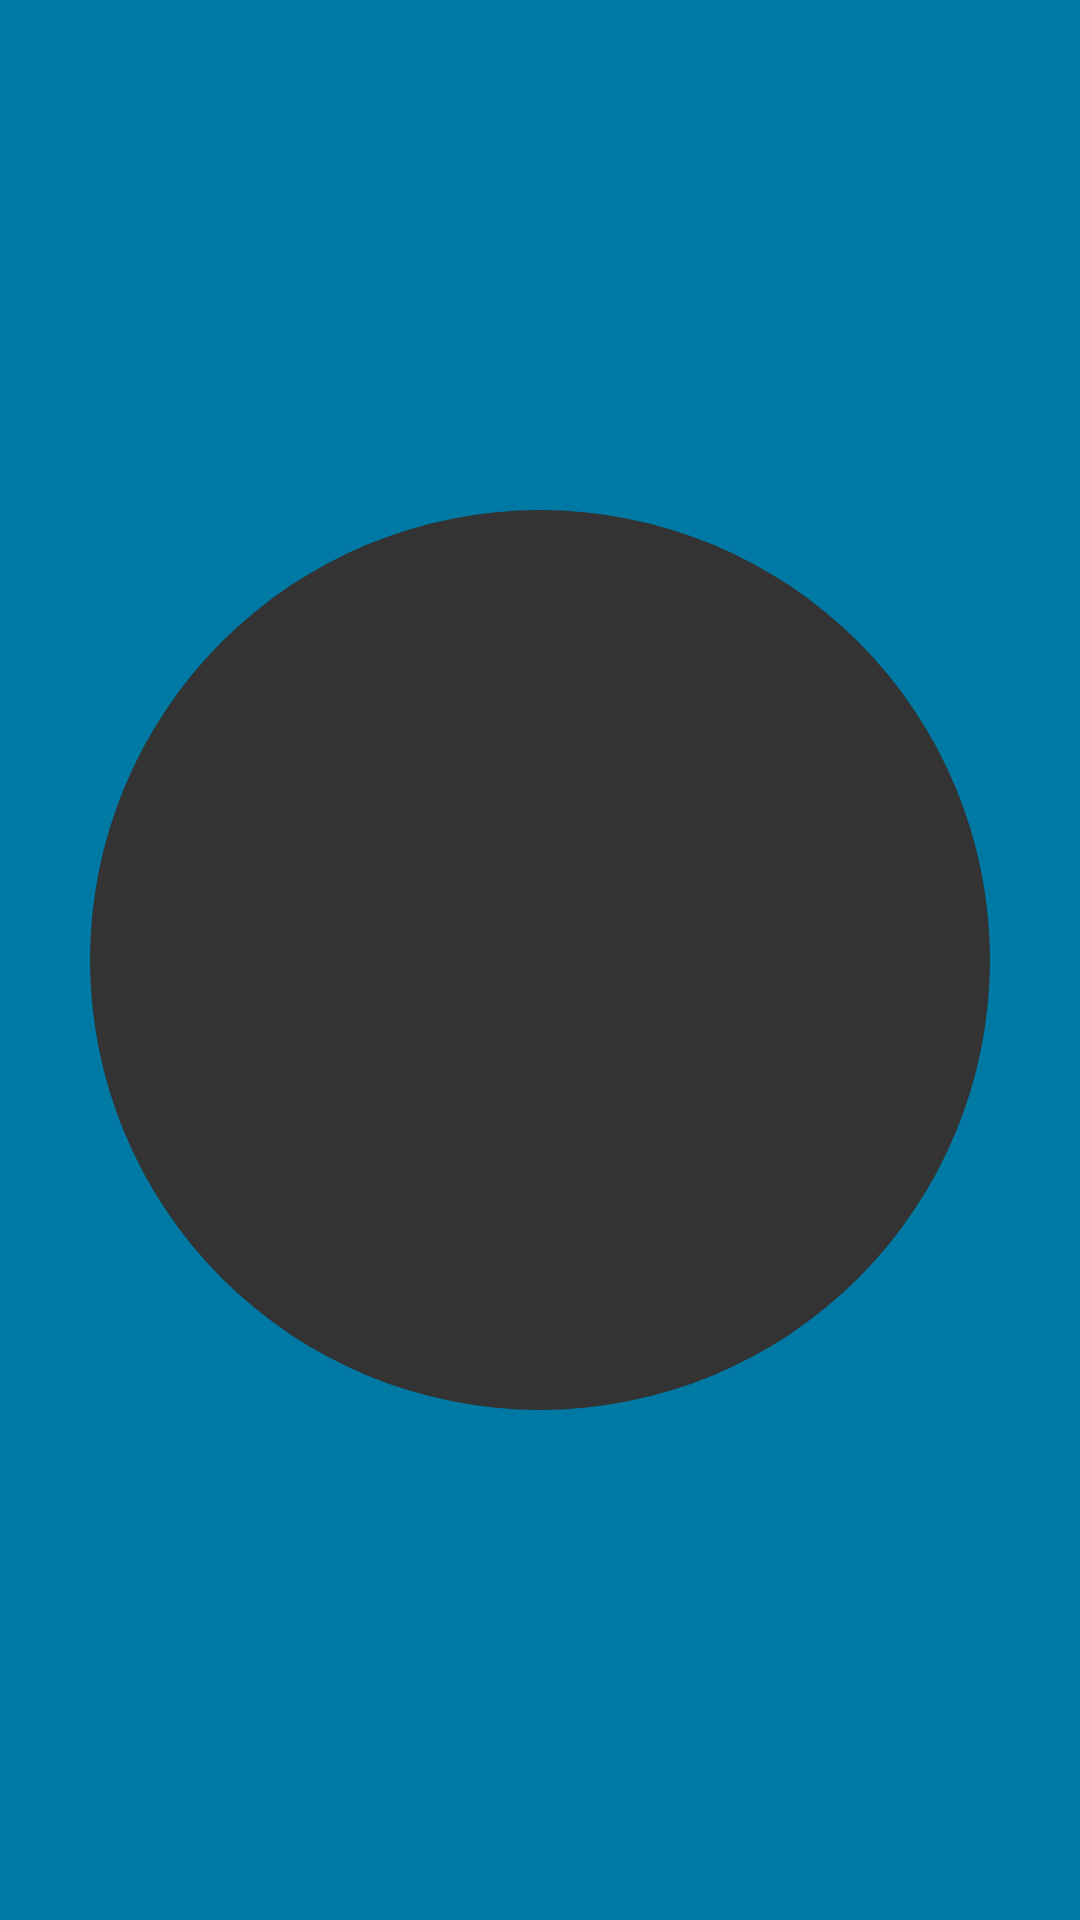

This screen was rendered from an Android layout file. Write that file and the resources it references.
<!-- AndroidManifest.xml: application theme AppTheme -->
<!-- res/layout/bomb.xml -->
<?xml version="1.0" encoding="utf-8"?>
<ImageView xmlns:android="http://schemas.android.com/apk/res/android"
    android:id="@+id/view"
    android:layout_width="match_parent"
    android:layout_height="match_parent"
    android:src="@drawable/ic_bomb"/>
<!-- resources referenced by this layout -->
<resources>
  <!-- drawable ic_bomb (drawable) -->
  <vector xmlns:android="http://schemas.android.com/apk/res/android"
          android:width="24dp"
          android:height="24dp"
          android:viewportWidth="24.0"
          android:viewportHeight="24.0">
      <path
          android:name="v"
          android:fillColor="@color/bomb"
          android:pathData="M12,12m-10,0a10,10 0,1 1,20 0a10,10 0,1 1,-20 0"/>
  </vector>
  <style name="AppTheme" parent="Theme.AppCompat.NoActionBar">
          <item name="colorPrimary">@color/colorPrimary1</item>
          <item name="colorPrimaryDark">@color/colorPrimaryDark1</item>
          <item name="colorAccent">@color/colorAccent1</item>
  
          <item name="android:navigationBarColor">@color/colorPrimaryDark1</item>
          <item name="android:colorBackground">@color/colorPrimary1</item>
      </style>
  <color name="bomb">#333</color>
  <color name="colorPrimary1">#0079A4</color>
  <color name="colorPrimaryDark1">#00688A</color>
  <color name="colorAccent1">#E1795C</color>
</resources>
